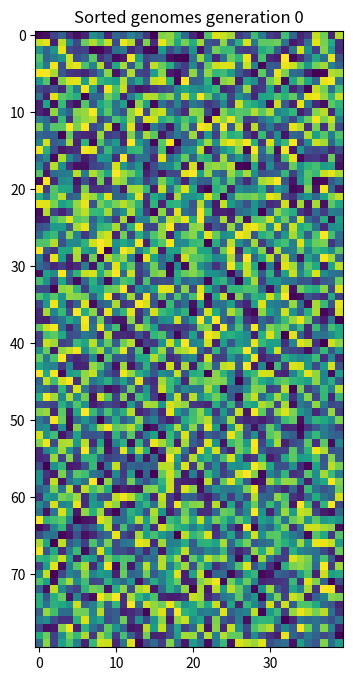
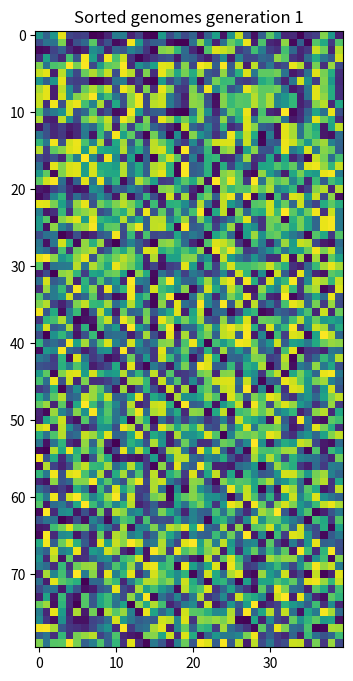
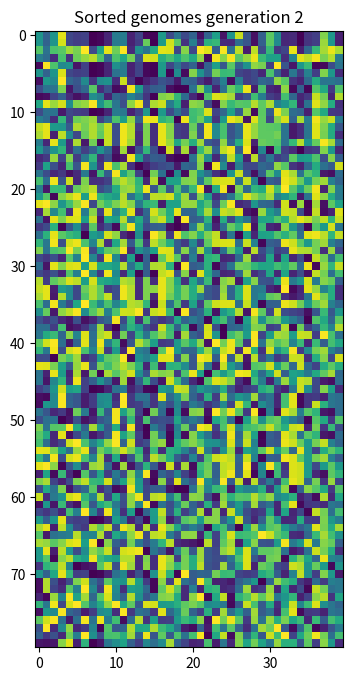
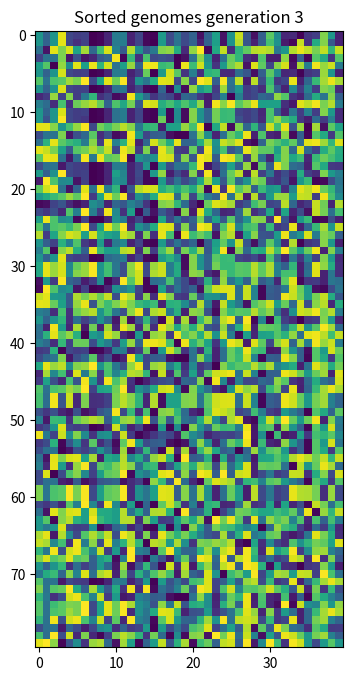
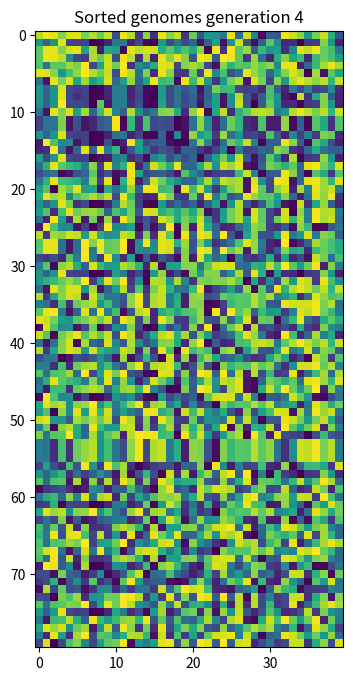
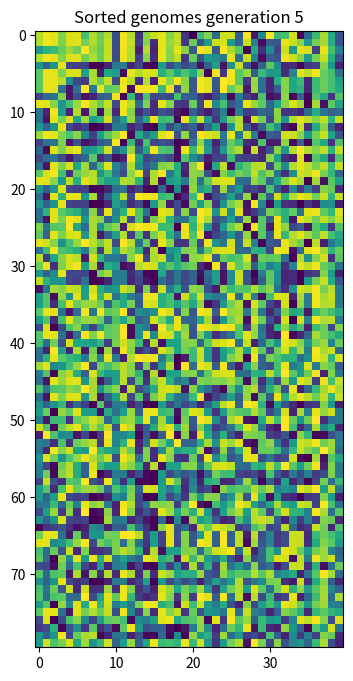
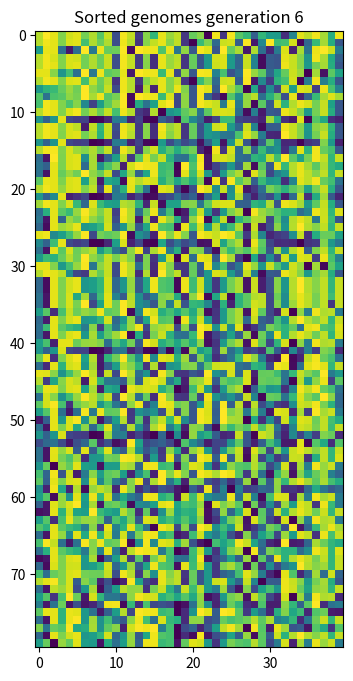
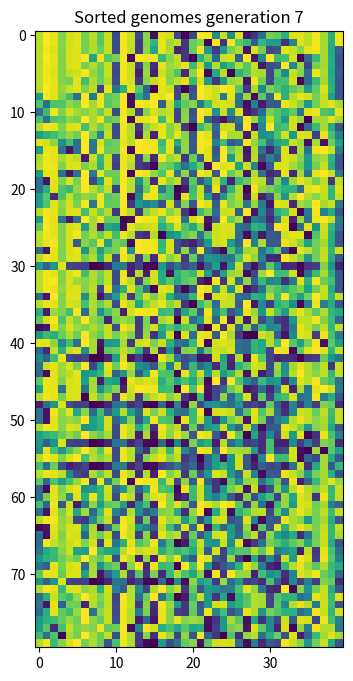
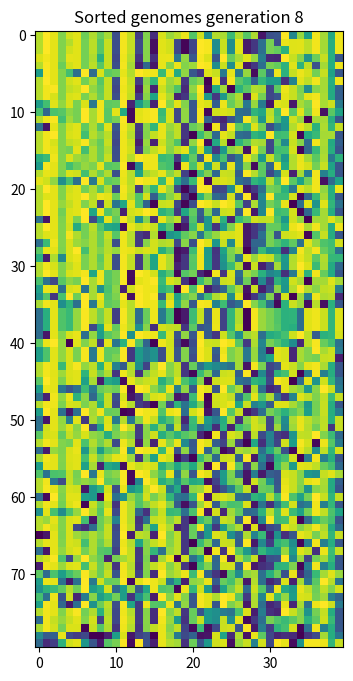
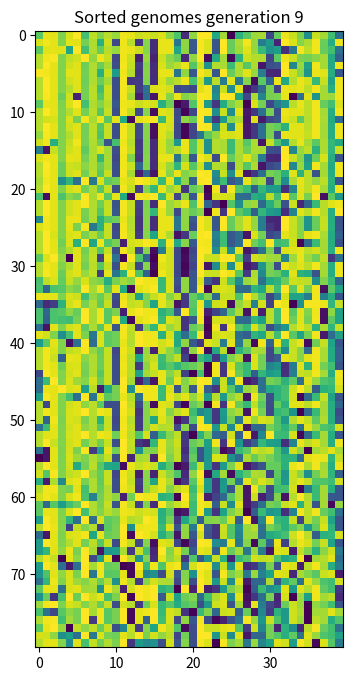
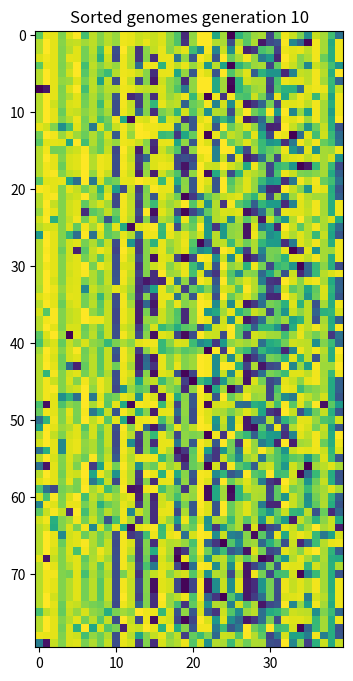
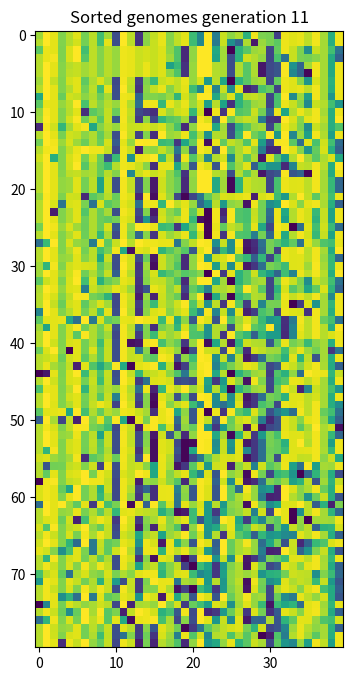
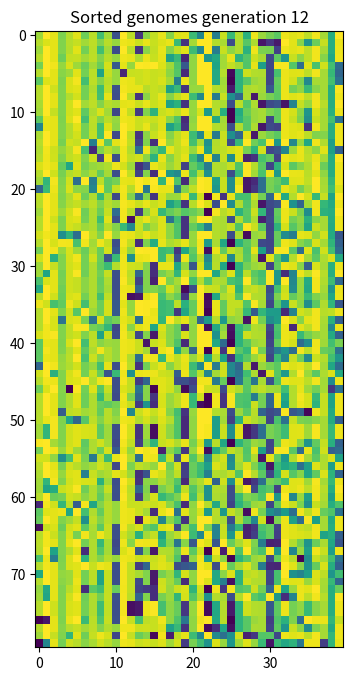
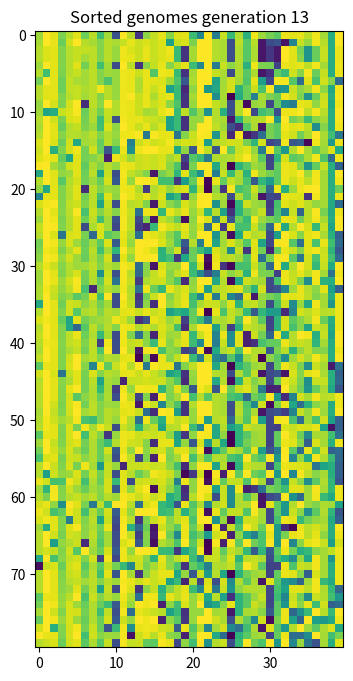
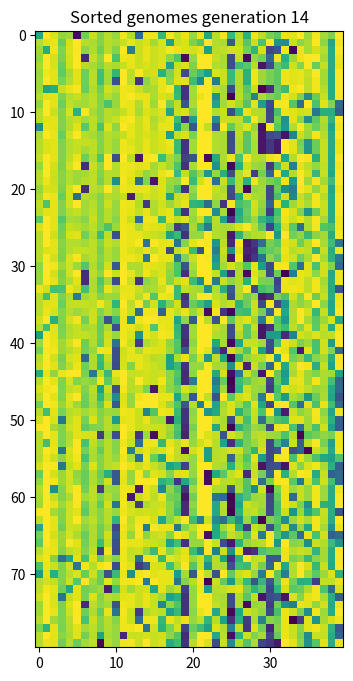
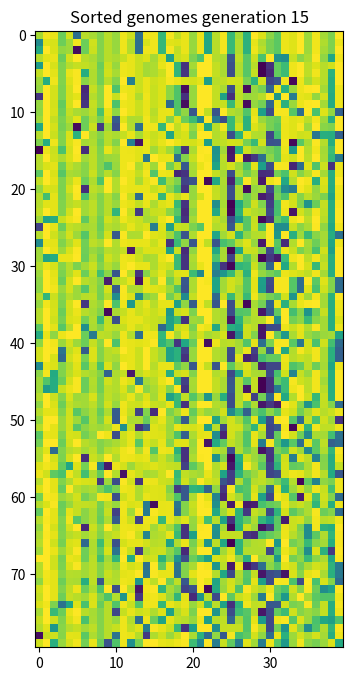

Write Python code to recreate these figures, in order.
import numpy as np
from matplotlib import pyplot as plt
import math

class GeneticAlgorithm:
    
    
    def __init__(self, selection, crossover, mutations, elitism, copy_fract=0, 
                 social_disaster_sim=1):
        """
        Parameters
        ----------
        selection : Selection instance
            Initialized instance of one of the selection classes. Selects 
            individuals from the population based on fitness. Used for parent
            selection and copy selection.
        crossover : Crossover instance
            Initialized instance of one of the crossover classes. Generates
            offspring from selected parent individuals.
        mutations : List of mutation instances
            Mutation instances are passed as a list an applied in order. 
        elitism : Integer
            The number of elite individuals to be passed to a new generation
            without evolving.
        copy_fract : Float between 0 and 1
            The fraction of individuals to be copied over to a new generation
            without evolving. The default is 0.
        social_disaster_sim : Float betwen 0 and 1, optional
            The similiraty threshold that triggers a social disaster. 
        """
        self.selection = selection
        self.crossover = crossover
        self.mutations = mutations
        self.elitism = elitism
        self.copy_fract = copy_fract
        self.social_disaster_sim = social_disaster_sim

    def evolve_population(self, genomes, fitness, genome_domain):
        """

        Parameters
        ----------
        genomes : numpy array
            Genomes arrays with shape (population_size, genome length). Each
            genome is represented by a float.
        fitness : numpy array
            1d Array with shape (population_size) in the same order als genomes.
        genome_domain : tuple
            The (min, max) values of genes, used for determining normalized 
            population similarity. .

        Returns
        -------
        new_population_genomes : numpy array
            The evolved generation genomes.
        """
        # Fetch the best indivuals as elites
        elite_indices = np.argsort(fitness)[-self.elitism:]
        elite_genomes = genomes[elite_indices]
        
        # Social disaster
        similarity = self.get_similarity(genomes, genome_domain)
        if similarity > self.social_disaster_sim: 
            new_population_genomes = self.social_disaster(genomes, elite_indices)
            return new_population_genomes

        # Copy randomly selected inviduals without mutation or offspring
        self.selection.set_population(genomes, fitness)
        nr_copy = int(self.copy_fract * len(genomes))
        copy_indices = self.selection.get_n_unique(nr_copy, exclude=elite_indices)
        copy_genomes = genomes[copy_indices]
        
        # Selection, Crossover, Mutation
        nr_offspring = len(genomes) - nr_copy - self.elitism
        offspring_genomes = []
        while len(offspring_genomes) < nr_offspring:
            parent_genomes = genomes[self.selection.get_n_unique(2)]
            offspring = self.crossover.get_offspring(parent_genomes)
            
            # Apply mutation for each given mutation instance.
            for m in self.mutations:
                offspring = m.mutate_genome(offspring)
           
            offspring_genomes.append(offspring)
        offspring_genomes = np.array(offspring_genomes)
        
        # Combining elites, copies and offspring into new population
        new_population_genomes = np.vstack((
            elite_genomes, copy_genomes, offspring_genomes))
        return new_population_genomes
            
    def get_similarity(self, genomes, genome_domain):
        """
        Calculates the mean standard deviation, min/max normalized to be between 0 
        and 1 based on the given (min, max) domain, and inverted such that 1 is 
        the most similarity and 0 is the least similarity.
        """
        mean_std = genomes.std(axis=0).mean()
        scaled_mean_std = mean_std / np.std(genome_domain)
        similarity = 1 - scaled_mean_std
        return similarity
    
    def social_disaster(self, genomes, elite_indices):
        """
        If the standard deviation is under a given limit, performs extreme
        mutation over the full population with the exception of elites. The
        goals of this is escaping local minima.
        """
        genome_indices = np.arange(len(genomes))
        non_elites = ~np.in1d(genome_indices, elite_indices)
        disaster_genomes = np.zeros(genomes[non_elites].shape)
        for i, genome in enumerate(genomes[non_elites]):
            for j in range(5):
                for m in self.mutations:
                    genome = m.mutate_genome(genome)
            disaster_genomes[i] = genome
        genomes[non_elites] = disaster_genomes
        return genomes
        




class Selection:
    """
    Base class inherited by selection algorithms. The get_singe method is
    implemented differently for the different versions.
    """
    def __init__(self):
        pass
    
    def set_population(self, genomes, fitness):
        self.genomes = genomes
        self.fitness = fitness
        self.indices = np.arange(genomes.shape[0])

    def get_single(self):
        pass
    
    def get_n_unique(self, n, exclude=np.empty(0)):
        selected = []
        while len(selected) < n:
            selected_index = self.get_single()
            if len(exclude) > 0 and np.isin(selected_index, exclude).all():
                continue
            else:
                selected.append(selected_index)
        return selected
                

class SelectionRanked(Selection):
    """
    Selects two unqiue individuals with a probability inversely proportional 
    to their rank.
    """
    def __init__(self):
        super().__init__()

    def get_single(self):
        order = np.argsort(self.fitness)
        ranks = np.empty_like(order)
        ranks[order] = np.arange(len(self.fitness)) + 1
        p = ranks / ranks.sum()
        selection_index = np.random.choice(self.indices, 1, replace=False, p=p)
        return selection_index[0]


class SelectionRoulette(Selection):
    """
    Selects two unqiue individuals with a probability proportional to fitness.
    """
    def __init__(self):
        super().__init__()

    def get_single(self):
        p = self.fitness / self.fitness.sum()
        selection_index = np.random.choice(self.indices, 1, replace=False, p=p)
        return selection_index[0]


class SelectionTournament(Selection):
    """
    Selects two unqiue individuals based on tournament selection. A larger
    k (tournament size) gives a greater relative selection probability on the
    best fitness individuals. A k of 2 equals rank-based selection.
    """
    def __init__(self, k=2):
        super().__init__()
        self.k = k

    def get_single(self):
        tournament_picks = np.random.choice(
            self.indices, self.k, replace=False)
        picks_fitness = self.fitness[tournament_picks]
        selection_index = tournament_picks[np.argmax(picks_fitness)]
        return selection_index
        

class CrossoverMultipoint:
    """
    Produces offspring from two parents by combining their genomes by 
    stiching them together based on n random indices.
    """
    def __init__(self, n):
        self.n = n
    
    def get_offspring(self, parent_genomes):
        genome_size = len(parent_genomes[0])
        indices = np.arange(genome_size)
        cross_indices = sorted(np.random.choice(indices, self.n, replace=False))
        offspring_genome = np.zeros(genome_size)
        current_parent = np.random.randint(0,2)
        for i in range(genome_size):
            if i in cross_indices:
                current_parent = 1 - current_parent
            offspring_genome[i] = parent_genomes[current_parent][i]
        return offspring_genome
        
    
class CrossoverBitmask:
    """
    Produces offspring from two parents by combining their genomes based 
    on a random bit mask that selects a random parent for each genome.
    """
    def __init__(self):
        pass
 
    def get_offspring(self, parent_genomes):
        genome_size = len(parent_genomes[0])
        bitmask = np.random.randint(0,2,genome_size).astype(bool)
        new_genome = np.zeros(genome_size)
        new_genome[bitmask] = parent_genomes[0][bitmask]
        new_genome[~bitmask] = parent_genomes[0][~bitmask]
        return new_genome


class MutationUniformReplacement:
    """
    Mutates each gene in a genome with probability p. Mutated genes are 
    replaced by a uniformly distributed random variable.
    """
    def __init__(self, p):
        self.p = p

    def mutate_genome(self, genome):
        new_genome = genome.copy()
        for i, gene in enumerate(genome):
            if np.random.uniform(0,1) < self.p:
                new_genome[i] = np.random.uniform(-1,1)
        return new_genome


class MutationAdjustment:
    """
    Mutates each gene in a genome with probability p. Mutated genes are 
    adjusted by substracting or adding a value.
    """
    def __init__(self, p, adjustment_range):
        self.p = p
        self.range = adjustment_range

    def mutate_genome(self, genome):
        new_genome = genome.copy()
        for i, gene in enumerate(genome):
            if np.random.uniform(0,1) < self.p:
                adjusted_genome = gene + np.random.uniform(*self.range)
                new_genome[i] = max(-1, min(1, adjusted_genome))
        return new_genome
                
# _____________________________________________________ Test and tuning 

    

def fitness_test_sorting(genomes):
    """
    Each element should be larger than the previous element but smaller than
    the next element. The steps between echt element should be as close 
    to the step mean as possible.
    """
    fitness = np.zeros(len(genomes))
    for i, genome in enumerate(genomes):
        element_diff = np.ediff1d(genome)
        non_ascending_penalty = (element_diff[element_diff<0]).sum()**2 * 4
        ascending_reward = math.sqrt((element_diff[element_diff>0]).sum()) * 2
        non_mean_penalty = abs(element_diff - element_diff.mean()).sum()
        ends_reward = genome[-1] - genome[0]
        fitness[i] = ascending_reward + ends_reward - non_ascending_penalty - non_mean_penalty
    return fitness


def fitness_test_maxposneg(genomes):
    fitness = np.zeros(len(genomes))
    for i, genome in enumerate(genomes):
        sum_pos = genome[genome >= 0].sum()
        sum_neg = -genome[genome < 0].sum()
        fitness[i] = max(sum_pos, sum_neg) / len(genome)
    return fitness


def genome_plot(genomes, fitness, i):
        plt.figure(figsize=(8,8))
        ordered_indices = np.array(list(reversed(np.argsort(fitness))))
        plt.imshow(genomes[ordered_indices][:80], vmin=-1, vmax=1)
        plt.title(f'Sorted genomes generation {i}')
        plt.show()


def quantile_plot(fitness_quantiles):
        plt.figure(figsize=(8,5))
        for val in fitness_quantiles.T:
            plt.plot(val, color='black', linewidth=1, alpha=0.3)
        plt.title('Fitness quantiles per generation')
        plt.show()



def test_evolution(genomes, genalg, fitness_func, nr_gens, quantiles, plot=False):
    """
    Takes a set of genomes, a fitness function and parameters for the 
    genetic algorithm as input, and returns the fitness quantiles for each
    generation in nr_gens evolution runs. can be used to test different 
    parameters and compare results in a plot.
    """
    # Run evolution
    fitness_quantiles = np.zeros((nr_gens, len(quantiles)))
    for i in range(nr_gens):
        fitness = fitness_func(genomes)
        if plot:
            genome_plot(genomes, fitness, i)
        genomes = genalg.evolve_population(genomes, fitness, (-1,1))
        fitness_quantiles[i] = np.quantile(fitness, quantiles)
        
    # Plot quantile evolution
    if plot:
        quantile_plot(fitness_quantiles)
    return fitness_quantiles, genomes, fitness_func(genomes)


def compare_genalgs(initial_genomes, genalg_list, fitness_func, nr_gens, nr_runs):
    """
    Compare mean best results of multiple different GA's over multiple runs
    """
    quantiles = np.arange(0.2, 1.2, 0.2)
    best_results = np.zeros((len(genalg_list),nr_runs, nr_gens))
    
    for i, ga in enumerate(genalg_list):
        for j in range(nr_runs):
            print(i,j)
            genomes = initial_genomes.copy()
            quan_fit, genomes, fitness = test_evolution(
                genomes,ga, fitness_func, nr_gens, quantiles)
            best_genomes = np.flipud(quan_fit.T)[0]
            best_results[i,j] = best_genomes
        
    # Plotting results
    mean_best = best_results.mean(axis=1)
    plt.figure(figsize=(8,5))
    for i, best_evolution in enumerate(mean_best):
        plt.plot(best_evolution, label=f'GA_{i}')
    plt.legend()
    plt.show()


if __name__ == '__main__':
    
    # Create random population
    pop_size = 200
    genome_size = 40
    genomes = np.random.uniform(-1,1,(pop_size, genome_size))
    
    # Compare mean best results of different GA's over multiple runs
    ga1 = GeneticAlgorithm(
        selection = SelectionTournament(k=3),
        crossover = CrossoverMultipoint(2), 
        mutations = [
            MutationUniformReplacement(p=0.05), 
            MutationAdjustment(p=0.15, adjustment_range=(-0.1, 0.1))], 
        elitism = 3, 
        copy_fract = 0.1, 
        social_disaster_sim=0.6)
        
    ga2 = GeneticAlgorithm(
        selection = SelectionTournament(k=3),
        crossover = CrossoverMultipoint(2), 
        mutations = [
            MutationUniformReplacement(p=0.05), 
            MutationAdjustment(p=0.15, adjustment_range=(-0.1, 0.1))], 
        elitism = 3, 
        copy_fract = 0.1, 
        social_disaster_sim=0.18)
    
    ga3 = GeneticAlgorithm(
        selection = SelectionTournament(k=3),
        crossover = CrossoverMultipoint(2), 
        mutations = [
            MutationUniformReplacement(p=0.05), 
            MutationAdjustment(p=0.15, adjustment_range=(-0.1, 0.1))], 
        elitism = 3, 
        copy_fract = 0.1, 
        social_disaster_sim=0.2)
    
    
    
    #compare_genalgs(genomes, [ga1, ga2, ga3], fitness_test_sorting, 60, 40)
    
    quan_fit, genomes, fitness = test_evolution(
        genomes,ga1, fitness_test_maxposneg, 60, np.arange(0.2, 1.2, 0.2), plot=True)
    
    
    
